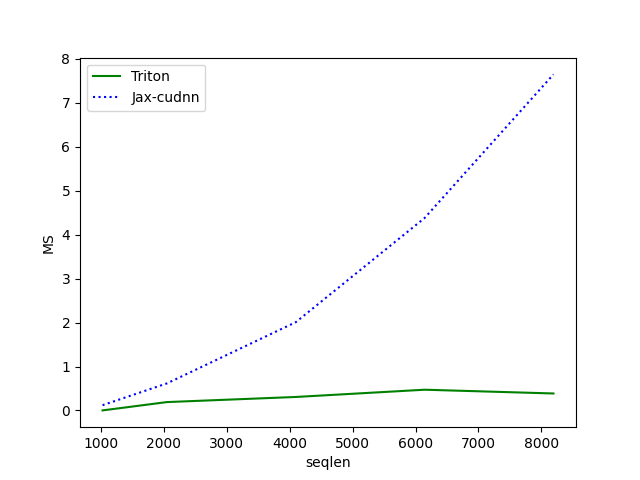

The file beside this chart, header and first rows:
seqlen, Triton, Jax-cudnn
1024, 0.001341, 0.1199
2048, 0.1907, 0.616
4096, 0.307, 2.009
6144, 0.4721, 4.38
8192, 0.3863, 7.646
